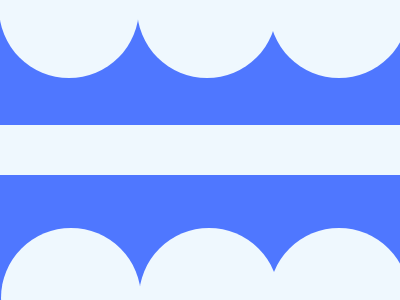

Write a web page that renders exactly this picture using CSS.

<div class="circle one">
    <div class="circle two"></div>
    <div class="circle three"></div>
    <div class="circle four"></div>
    <div class="circle three"></div>
    <div class="circle five"></div>
  </div>
  <div class="bar"></div>
  
  <style>
    body{
      background:#4F77FF;
    }
    .circle{
      width: 140px;
      height: 140px;
      background: #EFF8FE;
      border-radius:50%;
      margin-top:-70;
      margin-left:-9
  }
    .two{
      margin-left:138
    }
    .three{
      margin-left:270;
      margin-top:-140;
    }
    .four{
      margin-top:150;
      margin-left:2;
    }
    .five{
      margin-top:-140;
      margin-left:140
    }
    .bar{
      width:450;
      height:50;
      background:#EFF8FE;
      margin-top:47;
      margin-left:-34;
      
    }
  </style>